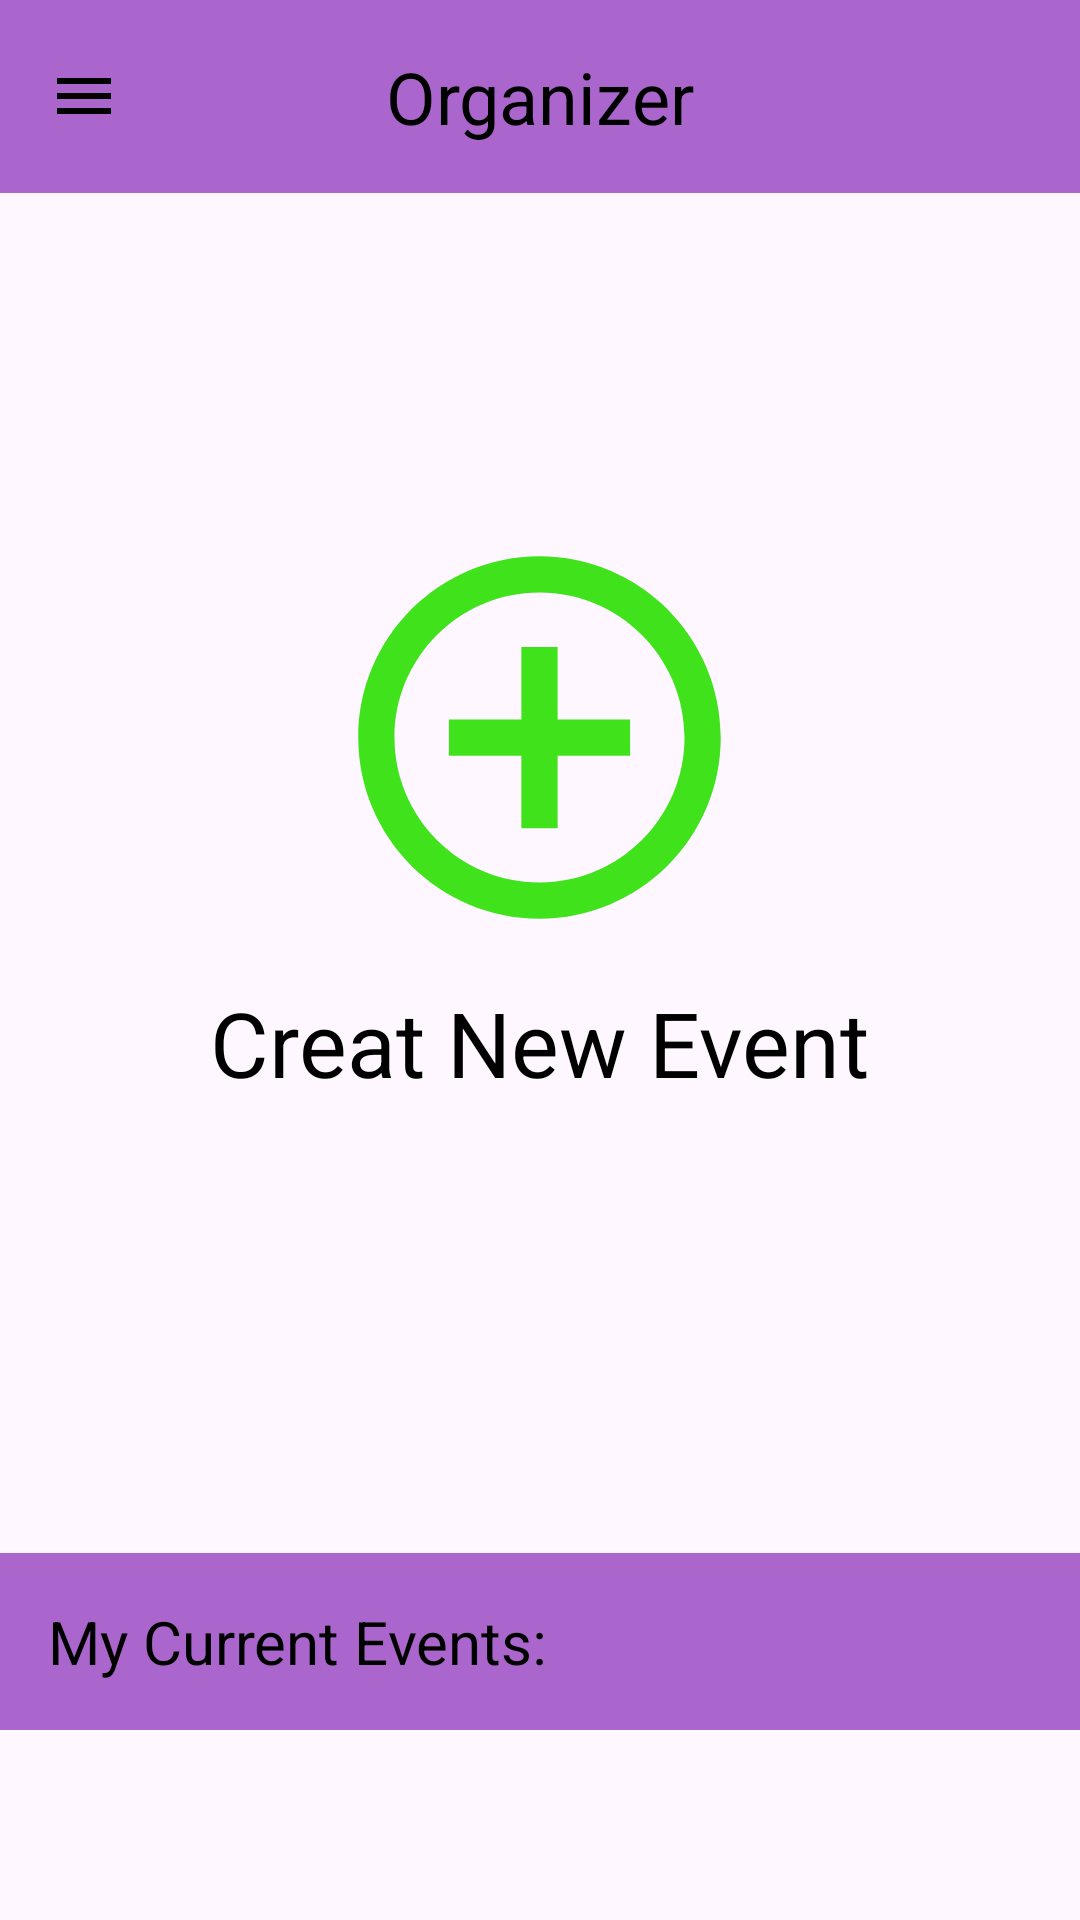

Android layout source for this screen:
<!-- AndroidManifest.xml: application theme Theme.QRelcome -->
<!-- res/layout/homescreen_organizer.xml -->
<?xml version="1.0" encoding="utf-8"?>
<LinearLayout xmlns:android="http://schemas.android.com/apk/res/android"
    xmlns:app="http://schemas.android.com/apk/res-auto"
    xmlns:tools="http://schemas.android.com/tools"
    android:layout_width="match_parent"
    android:layout_height="match_parent"
    android:orientation="vertical"
    tools:context=".OrganizerHomeScreen">

    <include layout="@layout/organizer_toolbar" />

    <ImageView
        android:layout_width="145dp"
        android:layout_height="163dp"
        android:layout_gravity="center"
        android:layout_marginTop="100dp"
        android:id="@+id/Create_New_Event"
        android:src="@drawable/baseline_add_circle_outline_24" />

    <TextView
        android:layout_width="wrap_content"
        android:layout_height="wrap_content"
        android:layout_gravity="center"
        android:id="@+id/CreateEvent_text"
        android:textSize="30sp"
        android:textColor="@android:color/black"
        android:text="Creat New Event" />

    <RelativeLayout
        android:layout_width="match_parent"
        android:layout_height="wrap_content"
        android:layout_marginTop="150dp"
        android:background="@android:color/holo_purple"
        android:padding="16dp">

        <TextView
            android:layout_width="wrap_content"
            android:layout_height="wrap_content"
            android:text="My Current Events:"
            android:textColor="@color/black"
            android:textSize="20sp" />

    </RelativeLayout>

    <ListView
        android:layout_width="wrap_content"
        android:layout_height="wrap_content" />


</LinearLayout>
<!-- res/layout/organizer_toolbar.xml (included above) -->
<?xml version="1.0" encoding="utf-8"?>
<RelativeLayout xmlns:android="http://schemas.android.com/apk/res/android"
    android:layout_width="match_parent"
    android:layout_height="wrap_content"
    android:background="@android:color/holo_purple">
    <RelativeLayout
        android:layout_width="match_parent"
        android:layout_height="wrap_content"
        android:padding="16dp">
        <ImageView
            android:layout_width="wrap_content"
            android:layout_height="wrap_content"
            android:id="@+id/Left_Icon"
            android:layout_centerVertical="true"
            android:src="@drawable/baseline_menu_24"/>

        <TextView
            android:layout_width="wrap_content"
            android:layout_height="wrap_content"
            android:layout_centerInParent="true"
            android:layout_marginStart="16dp"
            android:textSize="24sp"
            android:textColor="@android:color/black"
            android:id="@+id/Toolbar_Title"
            android:layout_centerVertical="true"
            android:text="Organizer" />
        <ImageView
            android:layout_width="wrap_content"
            android:layout_height="wrap_content"
            android:layout_alignParentEnd="true"
            android:id="@+id/Right_Icon"
            android:layout_centerVertical="true"
            android:src="@drawable/baseline_attribution_24"/>

    </RelativeLayout>

</RelativeLayout>
<!-- resources referenced by this layout -->
<resources>
  <!-- drawable baseline_add_circle_outline_24 (drawable) -->
  <vector android:height="24dp" android:tint="#40E31B"
      android:viewportHeight="24" android:viewportWidth="24"
      android:width="24dp" xmlns:android="http://schemas.android.com/apk/res/android">
      <path android:fillColor="@android:color/white" android:pathData="M13,7h-2v4L7,11v2h4v4h2v-4h4v-2h-4L13,7zM12,2C6.48,2 2,6.48 2,12s4.48,10 10,10 10,-4.48 10,-10S17.52,2 12,2zM12,20c-4.41,0 -8,-3.59 -8,-8s3.59,-8 8,-8 8,3.59 8,8 -3.59,8 -8,8z"/>
  </vector>
  <!-- drawable baseline_menu_24 (drawable) -->
  <vector xmlns:android="http://schemas.android.com/apk/res/android" android:height="24dp" android:tint="#000000" android:viewportHeight="24" android:viewportWidth="24" android:width="24dp">
  
      <path android:fillColor="@android:color/white" android:pathData="M3,18h18v-2L3,16v2zM3,13h18v-2L3,11v2zM3,6v2h18L21,6L3,6z"/>
  
  </vector>
  <style name="Theme.QRelcome" parent="Base.Theme.QRelcome" />
  <style name="Base.Theme.QRelcome" parent="Theme.Material3.DayNight.NoActionBar">
          
          
      </style>
  <!-- not gathered from this repository: default colours our renderer supplied (Android Studio template values) -->
  <color name="black">#FF000000</color>
</resources>
